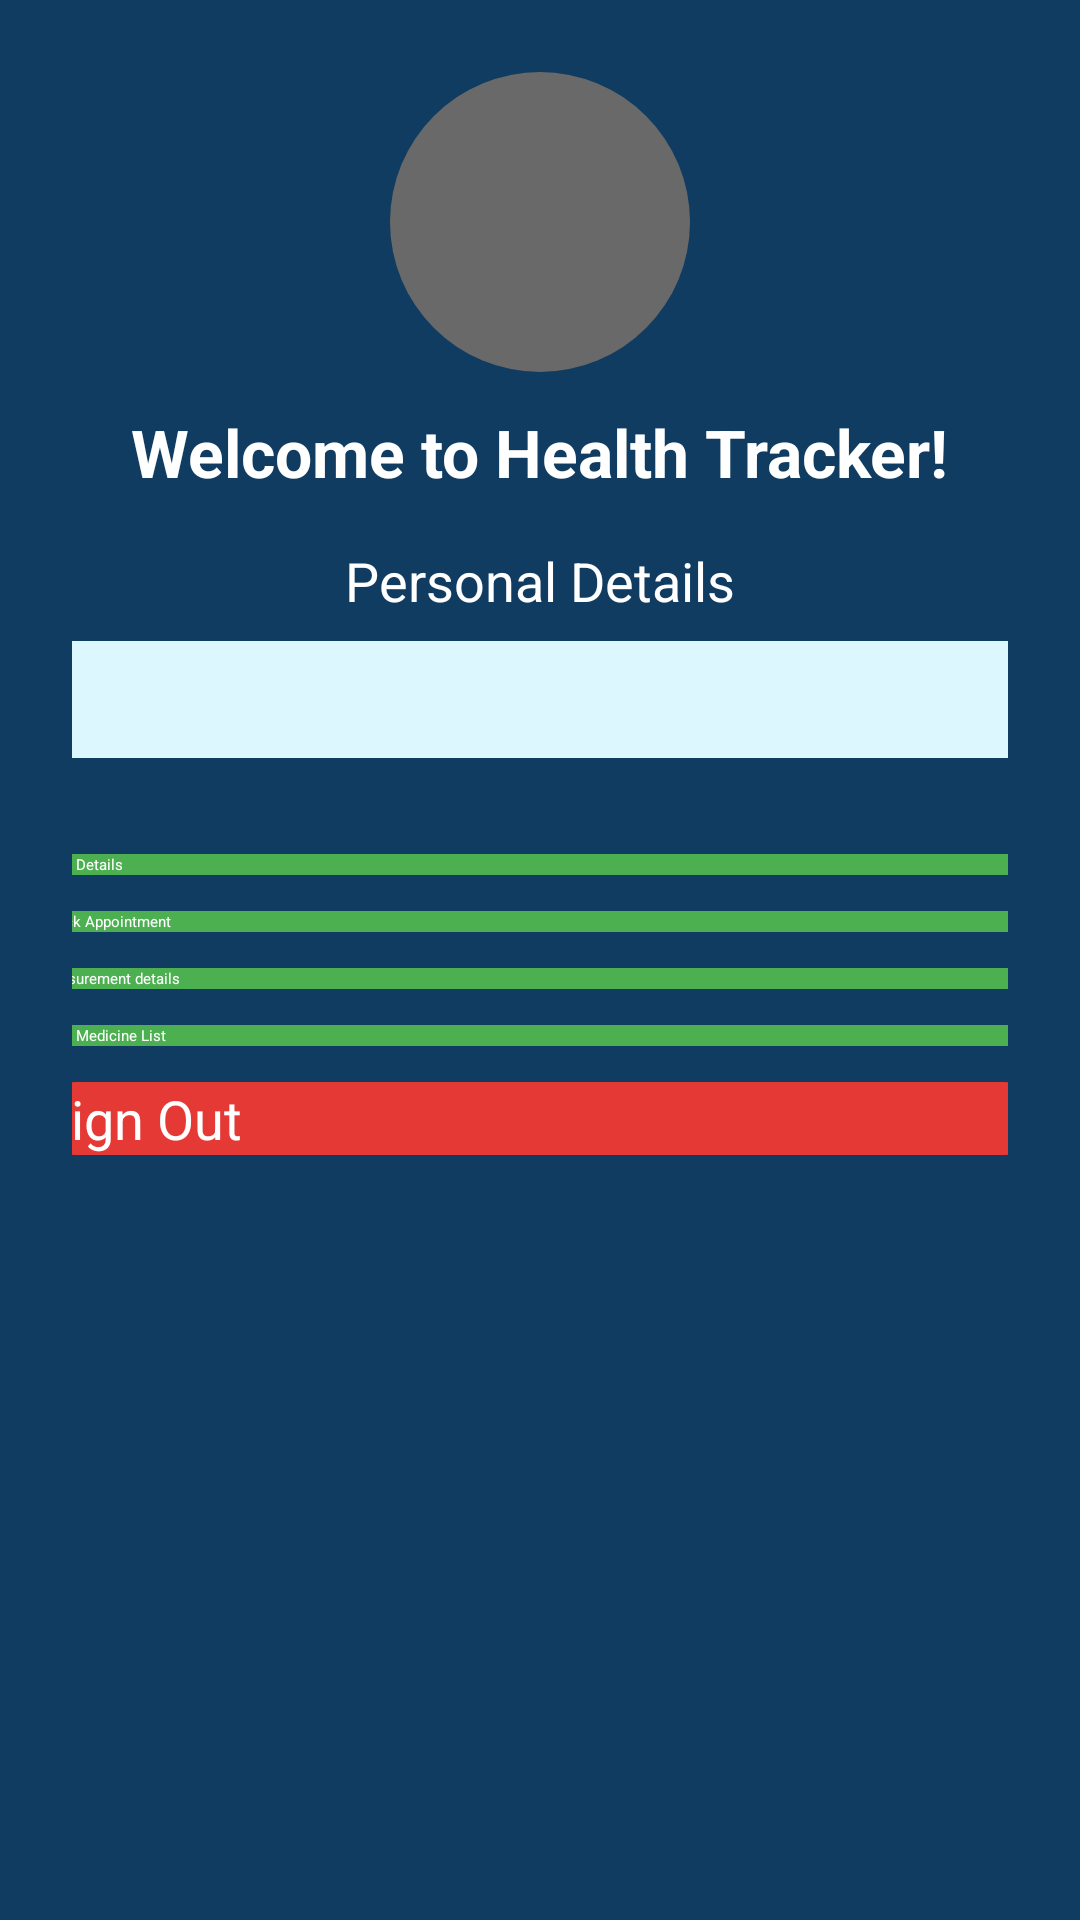

Produce the Android XML layout that renders to this screen, including the resource entries it uses.
<!-- AndroidManifest.xml: activity theme Theme.Healthrecorder -->
<!-- res/layout/activity_home.xml -->
<ScrollView xmlns:android="http://schemas.android.com/apk/res/android"
    android:layout_width="match_parent"
    android:layout_height="match_parent"
    android:background="#0F3C60">

    <LinearLayout
        android:orientation="vertical"
        android:layout_width="match_parent"
        android:layout_height="wrap_content"
        android:padding="24dp"
        android:gravity="center_horizontal">

        
        <ImageView
            android:id="@+id/profile_image"
            android:layout_width="100dp"
            android:layout_height="100dp"
            android:layout_gravity="center_horizontal"
            android:src="@drawable/baseline_person_24"
            android:scaleType="centerCrop"
            android:layout_marginBottom="12dp"
            android:background="@drawable/circle_background"
            android:padding="8dp" />

        
        <LinearLayout
            android:layout_width="wrap_content"
            android:layout_height="wrap_content"
            android:orientation="horizontal"
            android:gravity="center_vertical"
            android:layout_marginBottom="16dp">








            <TextView
                android:id="@+id/tvWelcome"
                android:layout_width="wrap_content"
                android:layout_height="wrap_content"
                android:text="Welcome to Health Tracker!"
                android:textSize="22sp"
                android:textStyle="bold"
                android:textColor="#fff" />
        </LinearLayout>

        
        <TextView
            android:id="@+id/tvHealthStatus"
            android:layout_width="wrap_content"
            android:layout_height="wrap_content"
            android:text="Personal Details"
            android:textSize="18sp"
            android:textColor="#fff"
            android:layout_marginBottom="8dp" />

        
        <TextView
            android:id="@+id/tvAppointments"
            android:layout_width="330dp"
            android:layout_height="39dp"
            android:layout_marginBottom="16dp"
            android:background="#DDF7FF"
            android:textColor="#000000"
            android:textSize="16sp" />


        
        <LinearLayout
            android:layout_width="366dp"

            android:layout_height="wrap_content"
            android:background="@drawable/card_background"
            android:elevation="4dp"
            android:orientation="vertical"
            android:padding="16dp">

            <Button
                android:id="@+id/btngetmoreinfo"
                android:layout_width="match_parent"
                android:layout_height="wrap_content"
                android:layout_marginBottom="12dp"
                android:background="@drawable/rounded_button"
                android:text="View Details"
                android:textColor="#FFFFFF"
               />

            <Button
                android:id="@+id/btnCheckAppointment"
                android:layout_width="match_parent"
                android:layout_height="wrap_content"
                android:layout_marginBottom="12dp"
                android:background="@drawable/rounded_button"
                android:text="Check Appointment"
                android:textColor="#FFFFFF" />

            <Button
                android:id="@+id/btnmeasurementdetails"
                android:layout_width="match_parent"
                android:layout_height="wrap_content"
                android:layout_marginBottom="12dp"
                android:background="@drawable/rounded_button"
                android:text="Measurement details"
                android:textColor="#FFFFFF" />


            <Button
                android:id="@+id/btnMedicineList"
                android:layout_width="match_parent"
                android:layout_height="wrap_content"
                android:layout_marginBottom="12dp"
                android:background="@drawable/rounded_button"
                android:text="View Medicine List"
                android:textColor="#FFFFFF" />



            <Button
                android:id="@+id/btnSignOut"
                android:layout_width="match_parent"
                android:layout_height="wrap_content"
                android:background="@drawable/rounded_button_redd"
                android:stateListAnimator="@null"
                android:text="Sign Out"
                android:textColor="#FFFFFF"
                android:textSize="18sp" />
        </LinearLayout>
    </LinearLayout>
</ScrollView>
<!-- resources referenced by this layout -->
<resources>
  <!-- drawable circle_background (drawable) -->
  <?xml version="1.0" encoding="utf-8"?>
  <shape xmlns:android="http://schemas.android.com/apk/res/android">
          <solid android:color="#6A6969"/>
          <corners android:radius="100dp" />
      </shape>
  <!-- drawable rounded_button (drawable) -->
  <?xml version="1.0" encoding="utf-8"?>
  <shape xmlns:android="http://schemas.android.com/apk/res/android"
      android:shape="rectangle">
      <solid android:color="#4CAF50" />
      <corners android:radius="24dp" />
      
      <item android:state_enabled="true">
          <shape android:shape="rectangle">
              <solid android:color="#4CAF50" />
              <corners android:radius="24dp" />
          </shape>
      </item>
  </shape>
  <!-- drawable rounded_button_redd (drawable) -->
  <?xml version="1.0" encoding="utf-8"?>
  <shape xmlns:android="http://schemas.android.com/apk/res/android"
      android:shape="rectangle">
      <solid android:color="#E53935" /> 
      <corners android:radius="24dp" />
  </shape>
  <style name="Theme.Healthrecorder" parent="Base.Theme.Healthrecorder">
          
          <item name="android:navigationBarColor">@android:color/transparent</item>
          <item name="android:statusBarColor">@android:color/transparent</item>
          <item name="android:windowLightStatusBar">?attr/isLightTheme</item>
      </style>
  <style name="Base.Theme.Healthrecorder" parent="Theme.Material3.DayNight.NoActionBar">
          
          
      </style>
</resources>
